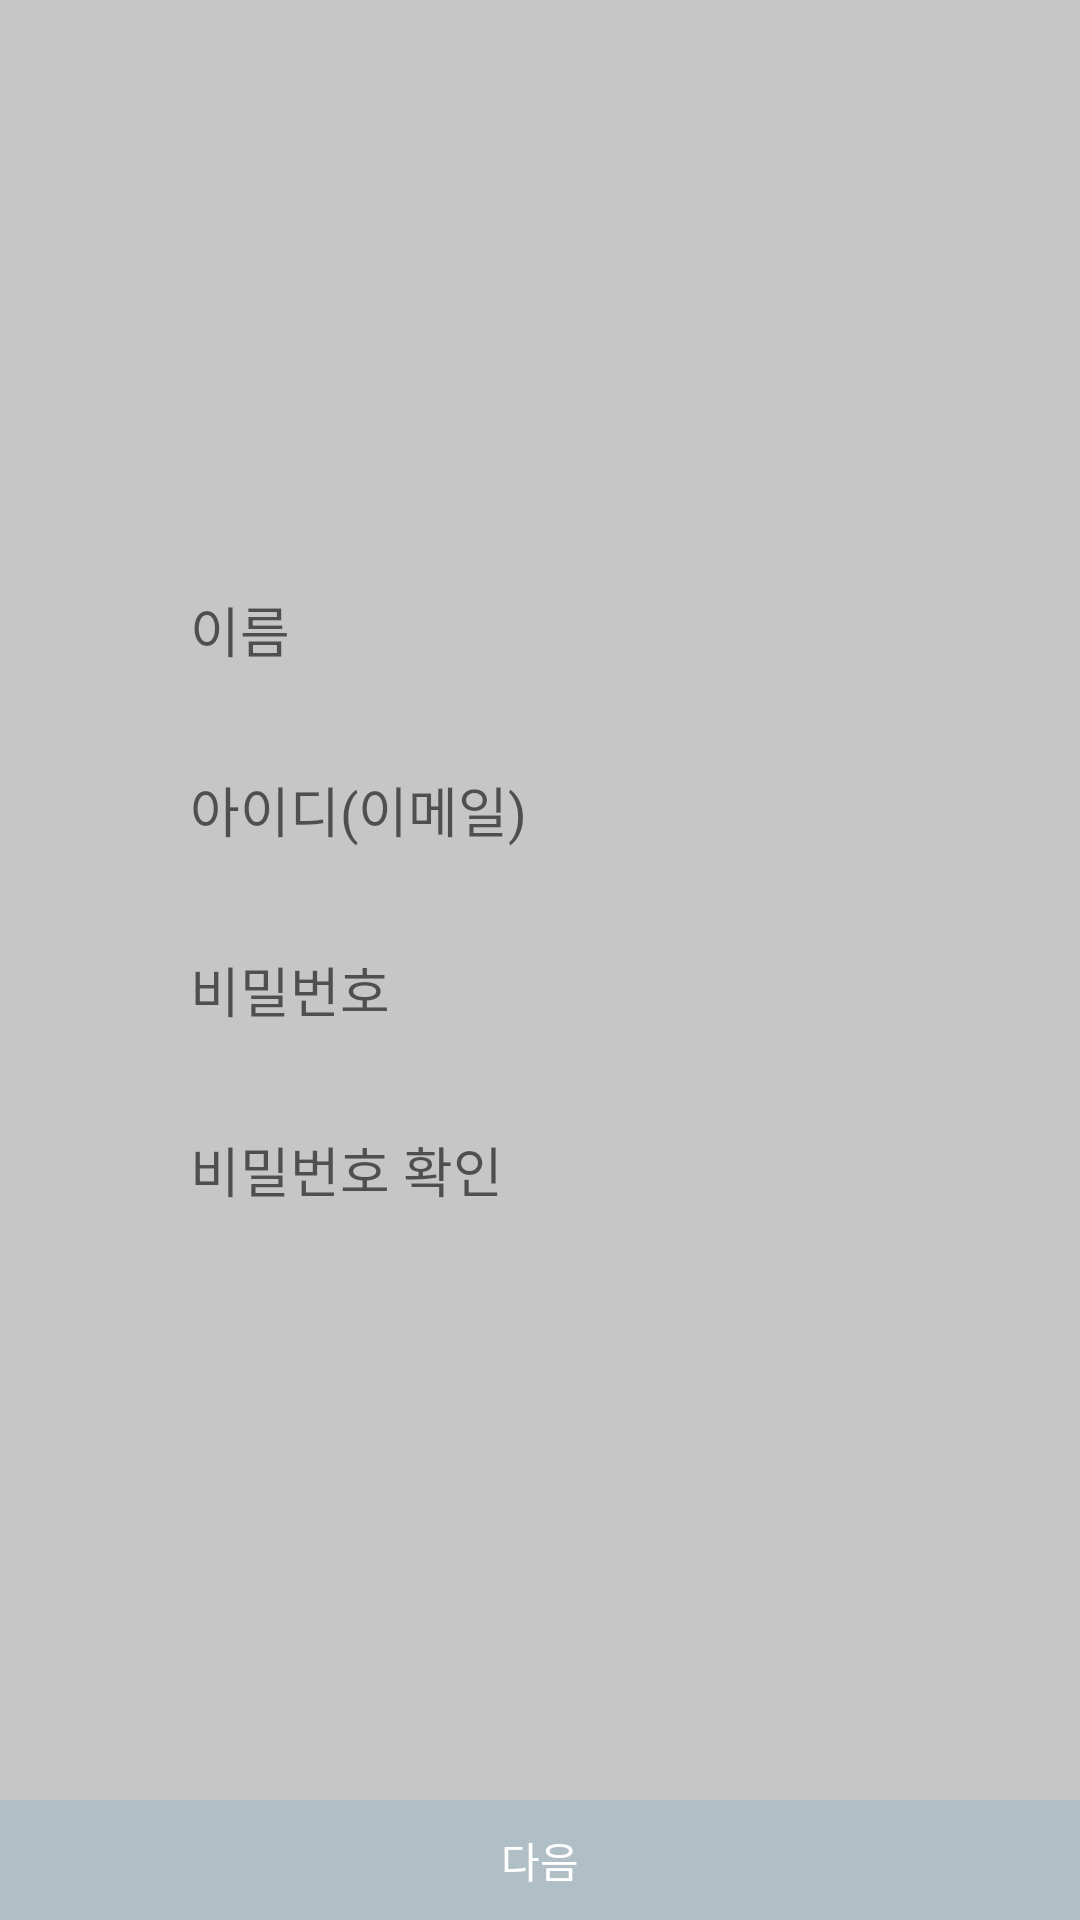

Write the Android layout XML for this screen, with the resource values it uses.
<!-- AndroidManifest.xml: application theme Theme.MyApplication -->
<!-- res/layout/activity_signup1.xml -->
<?xml version="1.0" encoding="utf-8"?>
<LinearLayout xmlns:android="http://schemas.android.com/apk/res/android"
    android:layout_width="match_parent"
    android:layout_height="match_parent"
    android:background="#C6C6C6"
    android:gravity="center"
    android:orientation="vertical">

    
    <LinearLayout
        android:layout_width="match_parent"
        android:layout_height="wrap_content"
        android:layout_weight="1"
        android:gravity="center"
        android:orientation="vertical">

        <EditText
            android:id="@+id/name"
            android:layout_width="233dp"
            android:layout_height="40dp"
            android:layout_margin="10dp"
            android:background="@drawable/round"
            android:ems="10"
            android:hint="이름"
            android:inputType="textPersonName"
            android:text="" />

        <EditText
            android:id="@+id/editID"
            android:layout_width="233dp"
            android:layout_height="40dp"
            android:layout_margin="10dp"
            android:background="@drawable/round"
            android:ems="10"
            android:hint="아이디(이메일)"
            android:inputType="textPersonName|textEmailAddress"
            android:text="" />

        <EditText
            android:id="@+id/editPassword"
            android:layout_width="233dp"
            android:layout_height="40dp"
            android:layout_margin="10dp"
            android:background="@drawable/round"
            android:ems="10"
            android:hint="비밀번호"
            android:inputType="textPassword"
            android:text="" />

        <EditText
            android:id="@+id/editPasswordOk"
            android:layout_width="233dp"
            android:layout_height="40dp"
            android:layout_margin="10dp"
            android:background="@drawable/round"
            android:ems="10"
            android:hint="비밀번호 확인"
            android:inputType="textPassword"
            android:text="" />

    </LinearLayout>

    
    <LinearLayout
        android:layout_width="match_parent"
        android:layout_height="wrap_content">

        <Button
            android:id="@+id/next"
            android:layout_width="match_parent"
            android:layout_height="40dp"
            android:layout_gravity="bottom"
            android:background="#B0BEC5"
            android:text="다음"
            android:textColor="@color/white"/>

    </LinearLayout>
</LinearLayout>
<!-- resources referenced by this layout -->
<resources>
  <style name="Theme.MyApplication" parent="Theme.MaterialComponents.DayNight.DarkActionBar">
          
          <item name="android:textColorPrimary">@color/white</item>
          <item name="colorPrimary">@color/black</item>
          <item name="colorPrimaryVariant">@color/black</item>
          <item name="colorOnPrimary">@color/white</item>
          
          <item name="colorSecondary">@color/teal_200</item>
          <item name="colorSecondaryVariant">@color/teal_700</item>
          <item name="colorOnSecondary">@color/black</item>
          
          <item name="android:statusBarColor">?attr/colorPrimaryVariant</item>
          
      </style>
  <!-- not gathered from this repository: default colours our renderer supplied (Android Studio template values) -->
  <color name="teal_200">#FF03DAC5</color>
  <color name="teal_700">#FF018786</color>
  <color name="black">#FF000000</color>
  <color name="white">#FFFFFFFF</color>
</resources>
